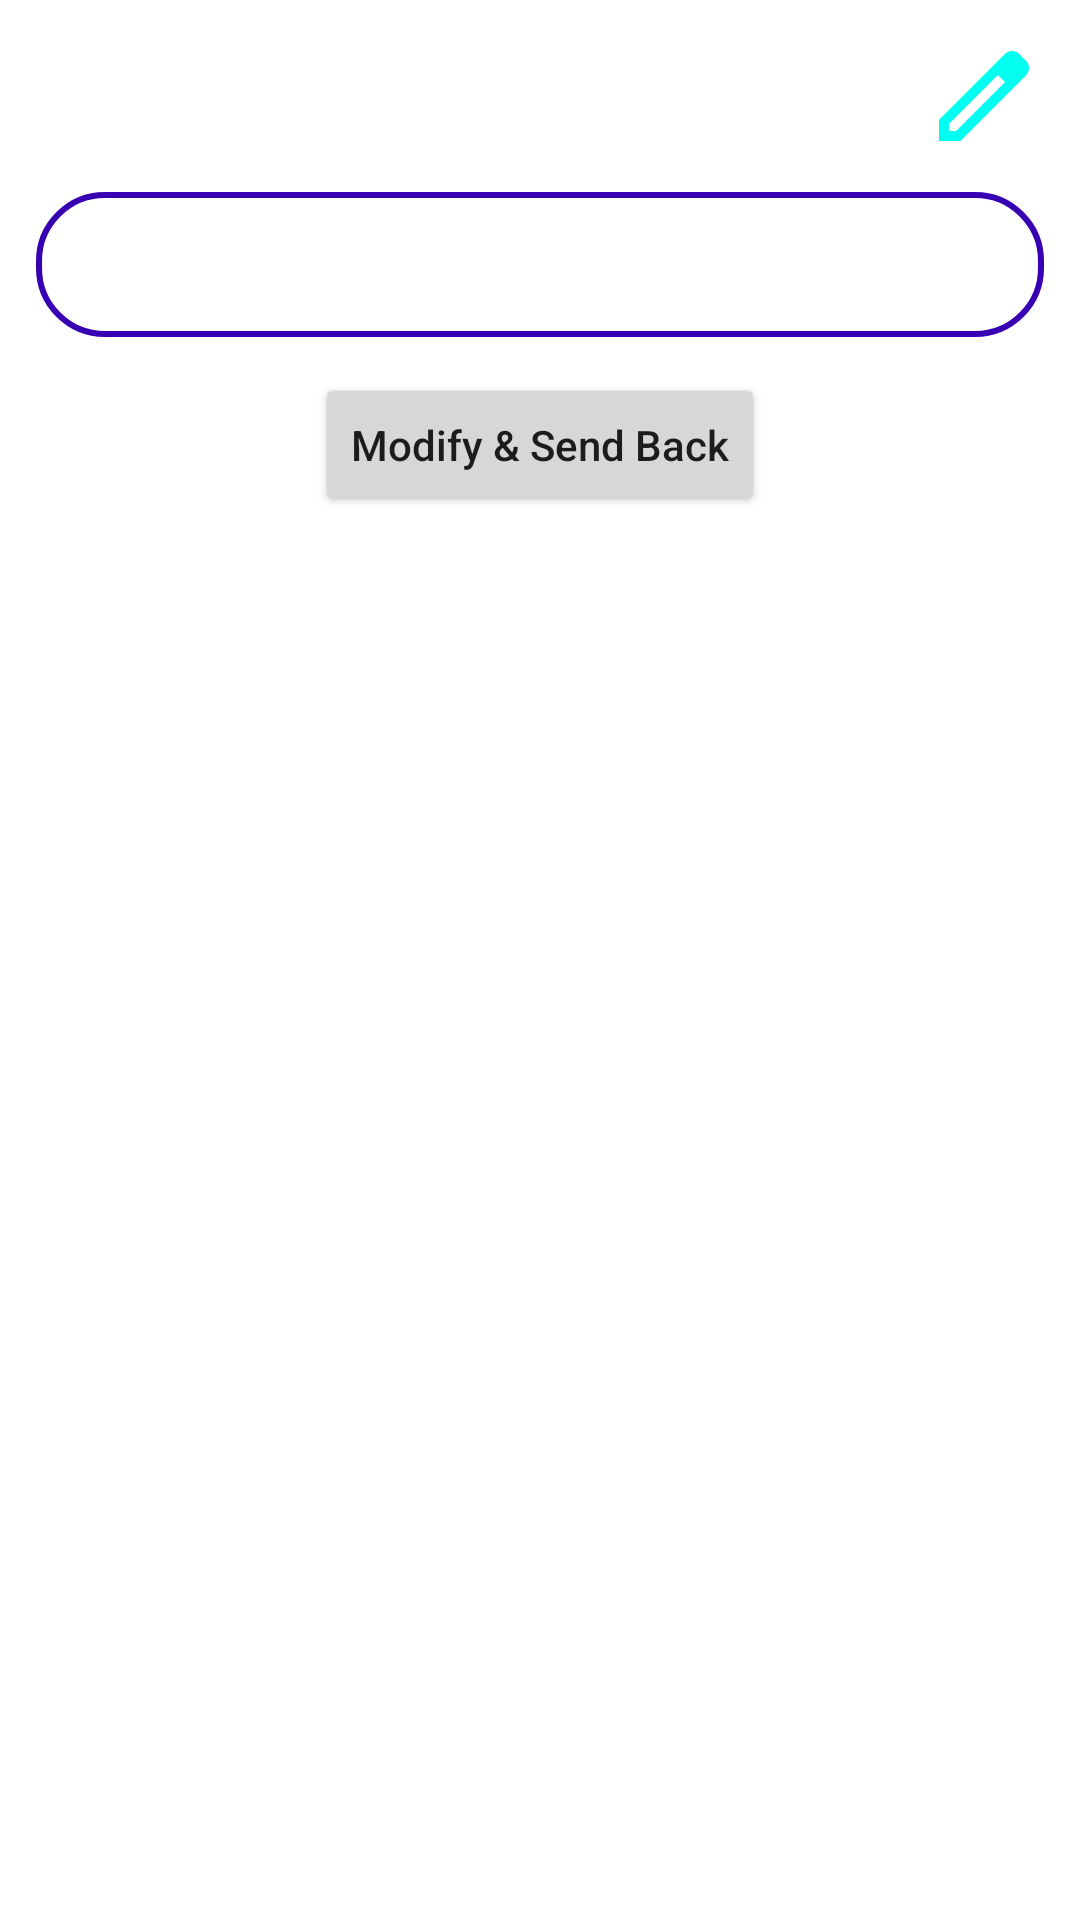

Layout XML and referenced resources for this Android screen:
<!-- AndroidManifest.xml: application theme Theme.Task -->
<!-- res/layout/fragment_modify.xml -->
<?xml version="1.0" encoding="utf-8"?>
<androidx.constraintlayout.widget.ConstraintLayout xmlns:android="http://schemas.android.com/apk/res/android"
    xmlns:app="http://schemas.android.com/apk/res-auto"
    xmlns:tools="http://schemas.android.com/tools"
    android:layout_width="match_parent"
    android:layout_height="match_parent"
    tools:context=".fragment.fragmentsview.ModifyFragment">

    <ImageView
        android:id="@+id/enableEditImage"
        android:layout_width="40dp"
        android:layout_height="40dp"
        android:layout_margin="12dp"
        android:src="@drawable/edit"
        app:layout_constraintEnd_toEndOf="parent"
        app:layout_constraintTop_toTopOf="parent" />

    <EditText
        android:id="@+id/modifiableEditText"
        android:layout_width="match_parent"
        android:layout_height="wrap_content"
        android:layout_margin="12dp"
        android:background="@drawable/edit_box_selector"
        android:padding="12dp"
        app:layout_constraintEnd_toEndOf="parent"
        app:layout_constraintStart_toStartOf="parent"
        app:layout_constraintTop_toBottomOf="@+id/enableEditImage" />

    <Button
        android:id="@+id/modifyAndSendButton"
        android:layout_width="wrap_content"
        android:layout_height="wrap_content"
        android:layout_marginTop="12dp"
        android:text="Modify &amp; Send Back"
        android:textAllCaps="false"
        app:layout_constraintEnd_toEndOf="parent"
        app:layout_constraintStart_toStartOf="parent"
        app:layout_constraintTop_toBottomOf="@+id/modifiableEditText" />

</androidx.constraintlayout.widget.ConstraintLayout>
<!-- resources referenced by this layout -->
<resources>
  <!-- drawable edit (drawable) -->
  <vector xmlns:android="http://schemas.android.com/apk/res/android"
      android:width="24dp"
      android:height="24dp"
      android:viewportWidth="960"
      android:viewportHeight="960">
    <path
        android:pathData="M200,760h57l391,-391 -57,-57 -391,391v57ZM120,840v-170l528,-527q12,-11 26.5,-17t30.5,-6q16,0 31,6t26,18l55,56q12,11 17.5,26t5.5,30q0,16 -5.5,30.5T817,313L290,840L120,840ZM760,256 L704,200 760,256ZM619,341 L591,312 648,369 619,341Z"
        android:fillColor="#00FFF0"/>
  </vector>
  <!-- drawable edit_box_selector (drawable) -->
  <?xml version="1.0" encoding="utf-8"?>
  <selector xmlns:android="http://schemas.android.com/apk/res/android">
    <item android:state_focused="true" >
      <shape android:shape="rectangle">
        <corners android:radius="22dp"/>
        <stroke android:color="#B2FD00" android:width="4dp"/>
      </shape>
    </item>
  
    <item>
      <shape android:shape="rectangle">
        <corners android:radius="22dp"/>
      <stroke android:color="@color/purple_700" android:width="2dp"/>
      </shape>
    </item>
  
  </selector>
  <style name="Theme.Task" parent="Theme.MaterialComponents.DayNight.NoActionBar">
          
          <item name="colorPrimary">@color/purple_500</item>
          <item name="colorPrimaryVariant">@color/purple_700</item>
          <item name="colorOnPrimary">@color/white</item>
          
          <item name="colorSecondary">@color/teal_200</item>
          <item name="colorSecondaryVariant">@color/teal_700</item>
          <item name="colorOnSecondary">@color/black</item>
          
          <item name="android:statusBarColor">?attr/colorPrimaryVariant</item>
          
          
          <item name="colorControlNormal">@color/black</item>
      </style>
  <color name="purple_700">#FF3700B3</color>
  <color name="purple_500">#FF6200EE</color>
  <color name="white">#FFFFFFFF</color>
  <color name="teal_200">#FF03DAC5</color>
  <color name="teal_700">#FF018786</color>
  <color name="black">#FF000000</color>
</resources>
